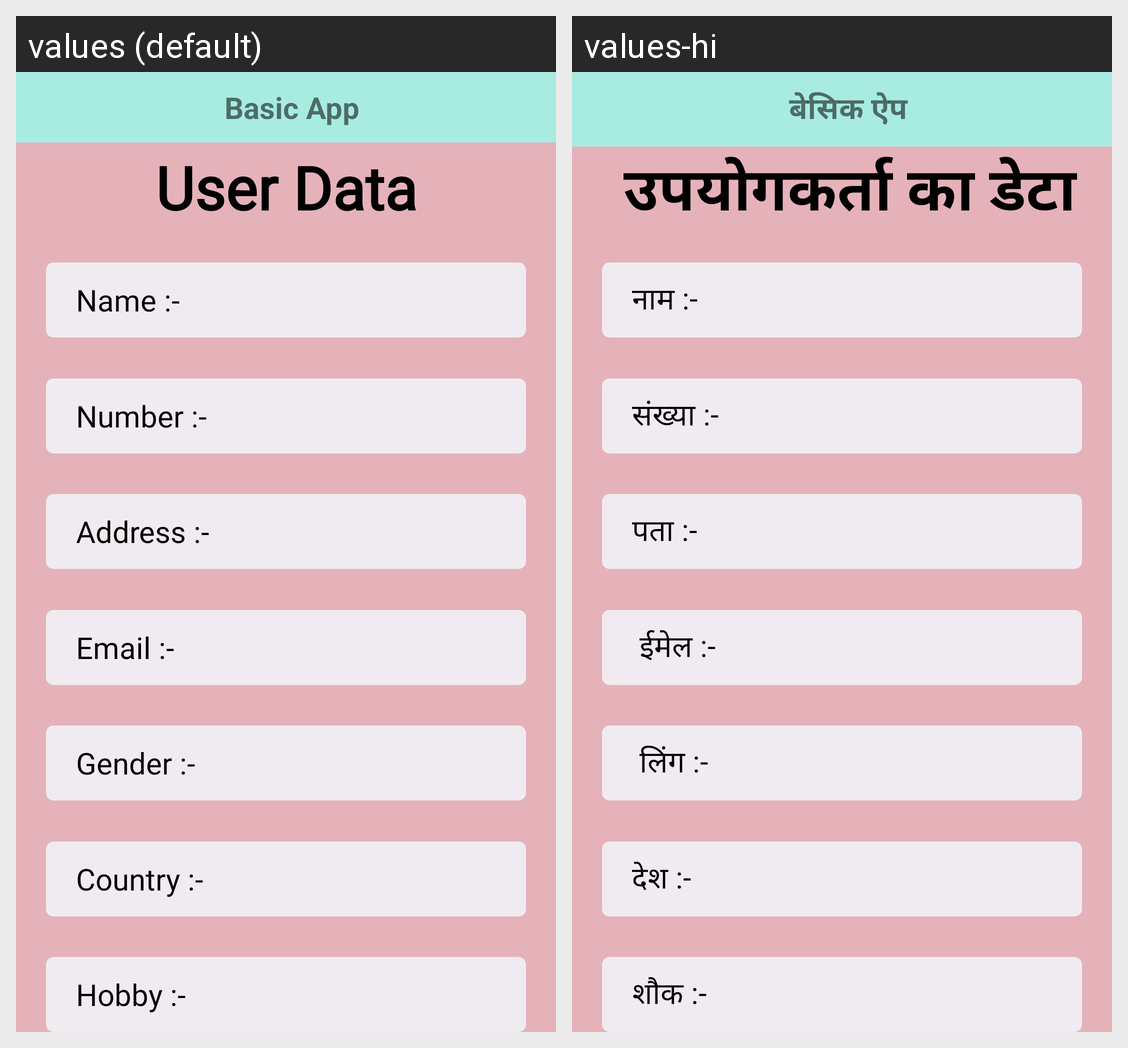

Strings drawn on this Android screen and how each of the app's shown locales translates them:
Android screen res/layout/activity_second.xml rendered under 2 locales, left to right: values (default), values-hi. Device: Nexus 5 (rendered at 1080×1920; each locale shown at half size, 540×960, under a caption strip naming it); theme Theme.Practice.
Strings drawn on this screen, with the default value and each locale's value (text and hints the layout hard-codes, and strings that could not be matched under every locale, appear in the picture but are not listed):

app_name
  values: Basic App
  values-hi: बेसिक ऐप

user_data
  values: User Data
  values-hi:  उपयोगकर्ता का डेटा

name
  values: Name :-
  values-hi: नाम :- 

number
  values: Number :-
  values-hi: संख्या :-

address
  values: Address :-
  values-hi: पता :-

email
  values: Email :-
  values-hi:  ईमेल :-

gender
  values: Gender :-
  values-hi:  लिंग :-

country
  values: Country :-
  values-hi: देश :- 

hobby
  values: Hobby :-
  values-hi: शौक :-
